The GitHub repository ahmadhussain03/Oil-Palm-Tree-Detection-Using-Transfer-Learning contains a labelled image folder "dataset" with 2 categories: negative, positive. Examples follow, each with its label.

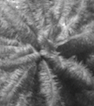
Label: positive

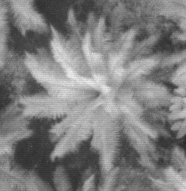
Label: positive

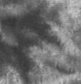
Label: negative

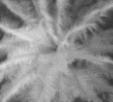
Label: positive

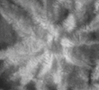
Label: positive

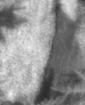
Label: negative
